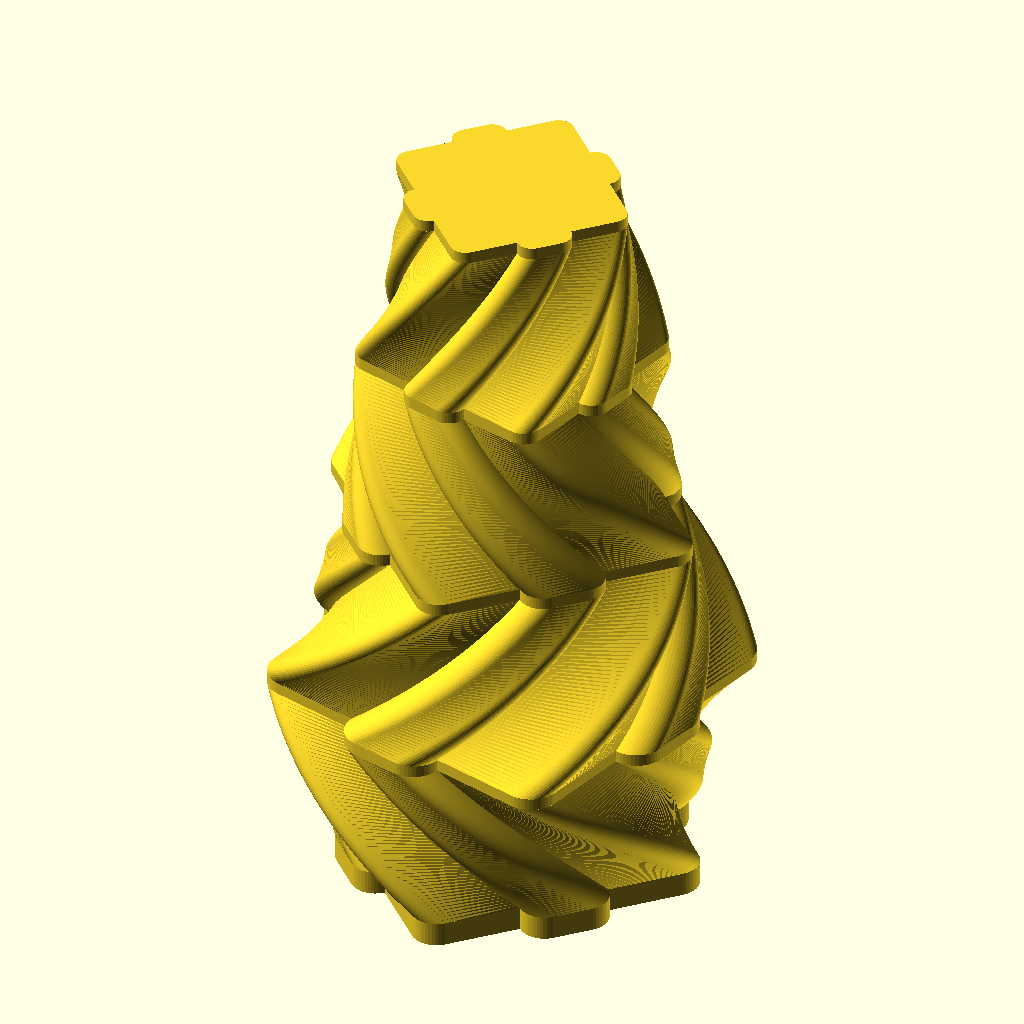
Cell 1: rendered with the file's own defaults.
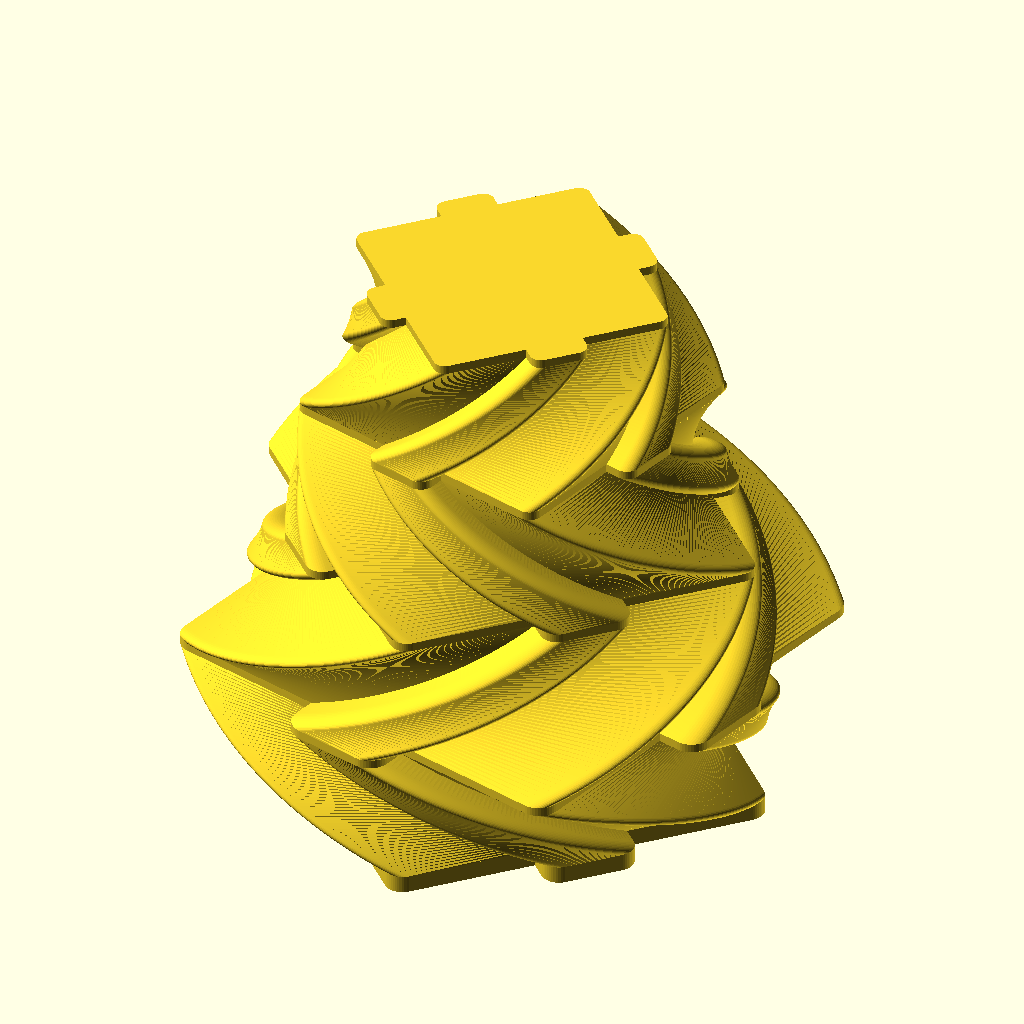
Cell 2: radius = 70 (everything else at default).
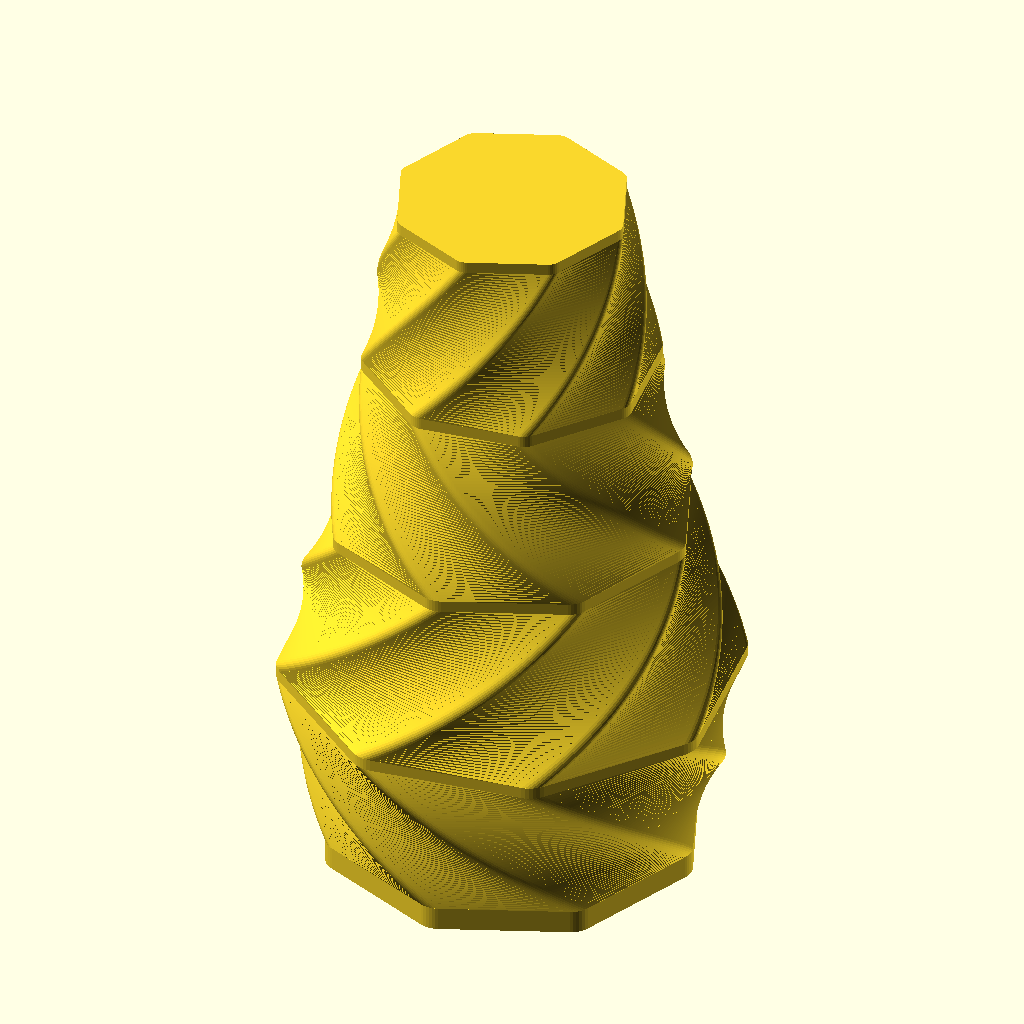
Cell 3 — sides set to 8, the other parameters unchanged.
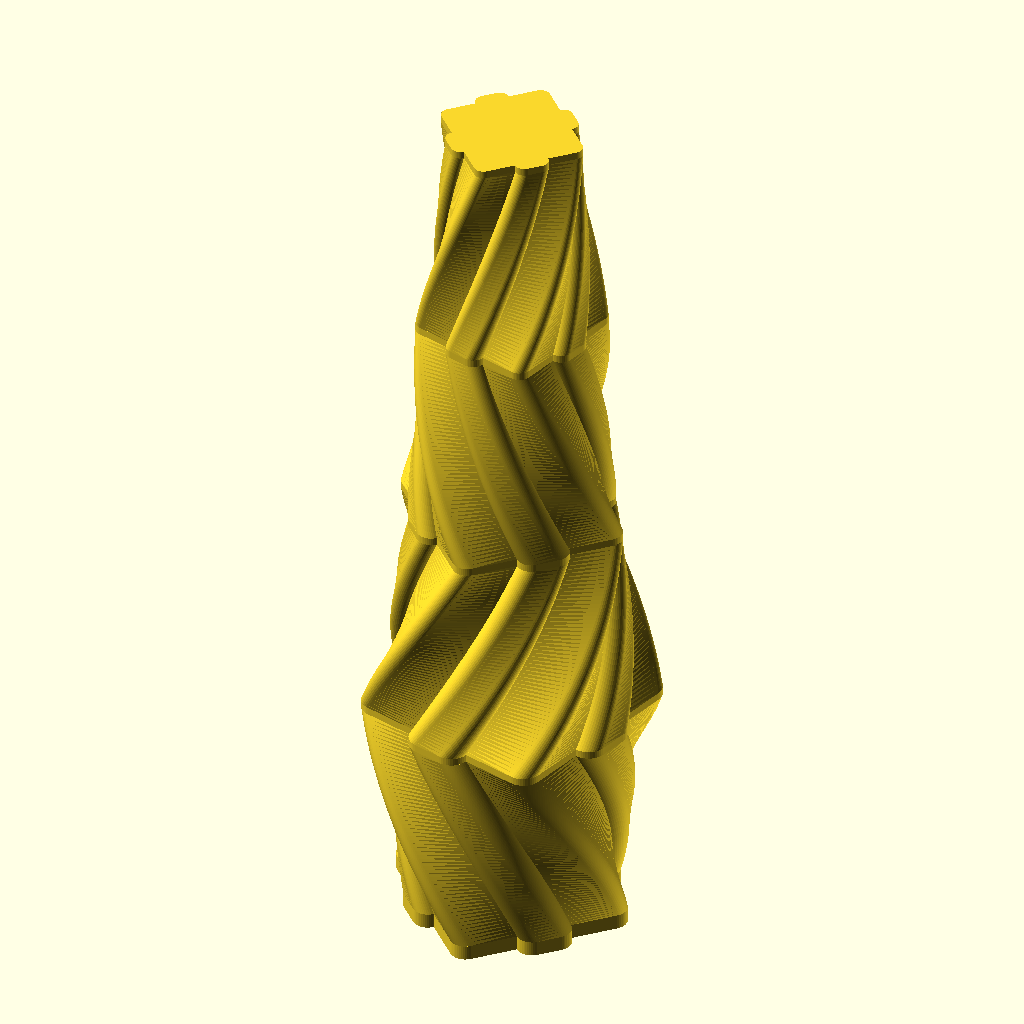
Cell 4 — bodyheight set to 70, the other parameters unchanged.
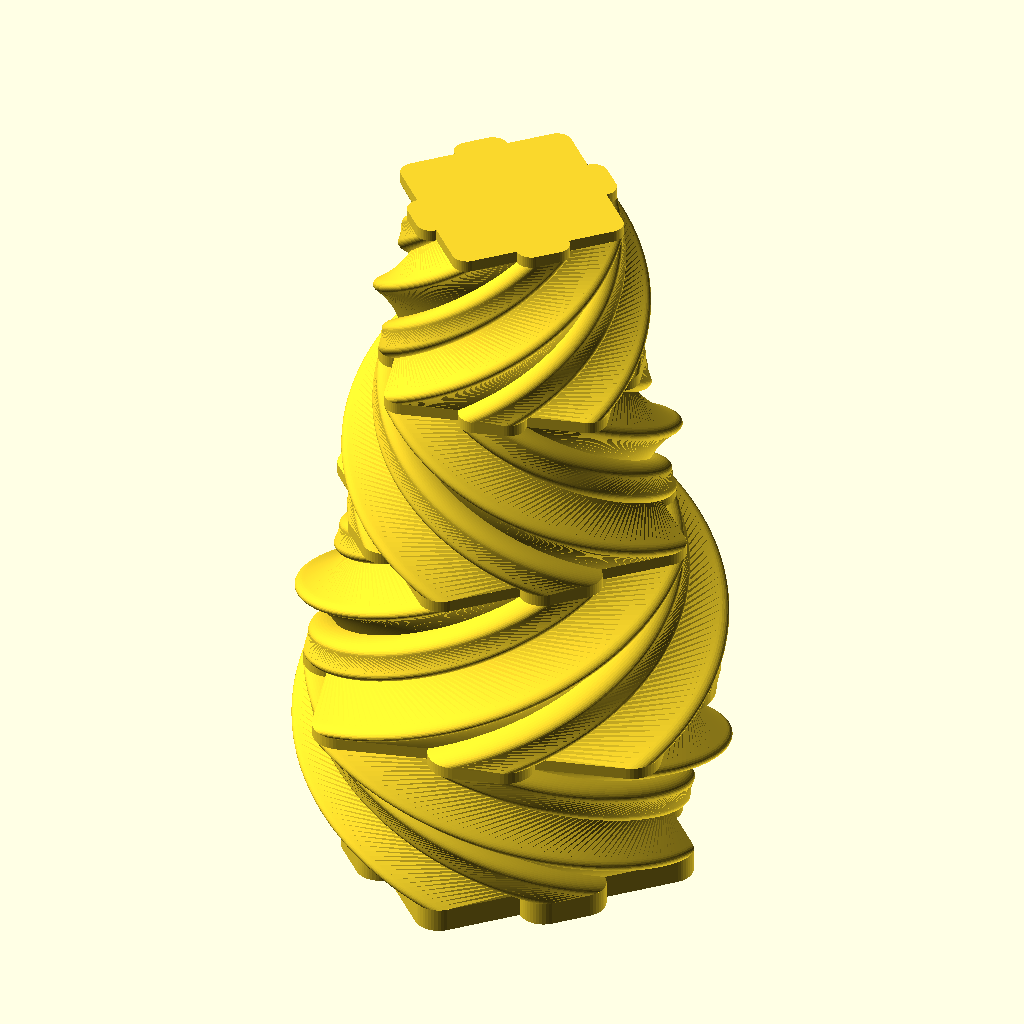
Cell 5 — bodytwist set to 120, the other parameters unchanged.
The same orthographic view direction (rotation 55°, 0°, 25°; colour scheme Cornfield) for every cell, with the view re-fitted per cell, so scale and position can differ between cells.
OpenSCAD source file inputs/thingiverse/files/thing-1248116/files/potatoe2.0.scad:
//bowl

radius= 35;
sides=4;
thickness=2;
bodyheight=35;
bodytwist=60;
bodyflare=1.2;
baseheight=5;
slope=1.5;
numberslices=60;
stickout=0.48;


/////RENDER


///body1
translate([0,0,baseheight])
linear_extrude(height= bodyheight, twist=bodytwist, scale=bodyflare, slices= numberslices)
    potatoe(solid="");

//rim1
translate([0,0,baseheight+bodyheight])
linear_extrude(height=baseheight/2)
    scale(bodyflare)
    rotate([0,0,-bodytwist])
    potatoe(solid="");
    
//body 2

    translate([0,0,baseheight*1.5+bodyheight])
linear_extrude(height=bodyheight, twist=-bodytwist, 
        scale=bodyflare/slope, slices= numberslices)
        rotate([0,0,-bodytwist])
        scale(bodyflare)
        potatoe(solid="");

//rim2
translate([0,0,baseheight*1.5+2*bodyheight])
linear_extrude(height=baseheight/2)
    scale((bodyflare*bodyflare)/slope)
    rotate([0,0,0])
    potatoe(solid="");

//body 3
    translate([0,0,baseheight*2+bodyheight*2])
linear_extrude(height=bodyheight, twist=bodytwist, scale=bodyflare/slope, slices= numberslices)
        scale((bodyflare*bodyflare)/slope)
        potatoe(solid="");
        
//rim3
translate([0,0,baseheight*2+3*bodyheight])
linear_extrude(height=baseheight/2)
    scale((bodyflare*bodyflare*bodyflare)/(slope*slope))
    rotate([0,0,-bodytwist])
    potatoe(solid="");        
//body 4
    translate([0,0,baseheight*2.5+bodyheight*3])
linear_extrude(height=bodyheight, twist=-bodytwist, scale=bodyflare/slope, slices= numberslices)
        rotate([0,0,-bodytwist])
        scale((bodyflare*bodyflare*bodyflare)/(slope*slope))
        potatoe(solid="");

//rim4
translate([0,0,baseheight*2.5+4*bodyheight])
linear_extrude(height=baseheight/2)
    scale((bodyflare*bodyflare*bodyflare*bodyflare)/(slope*slope*slope))
    rotate([0,0,0])
    potatoe(solid="");        

//base
linear_extrude(height=baseheight)
    potatoe(solid="");






//module
module potatoe(solid){
difference(){
union(){
offset( r=5, $fn=48)
     circle( r=radius, $fn=sides);
  translate([-radius+(stickout)*radius,-radius+(stickout)*radius,0]) offset( r=5, $fn=48)
     circle( r=radius/6, $fn=sides);
  translate([-radius+(stickout)*radius,radius-(stickout)*radius,0]) offset( r=5, $fn=48)
     circle( r=radius/6, $fn=sides);             
  translate([radius-(stickout)*radius,-radius+(stickout)*radius,0]) offset( r=5, $fn=48)
     circle( r=radius/6, $fn=sides);     
  translate([radius-(stickout)*radius,radius-(stickout)*radius,0]) offset( r=5, $fn=48)
     circle( r=radius/6, $fn=sides);     
}
if (solid=="no"){

union(){
offset( r=5-thickness, $fn=48)
     circle( r=radius, $fn=sides);
  translate([-radius+(stickout)*radius,-radius+(stickout)*radius,0]) offset( r=5-thickness, $fn=48)
     circle( r=radius/6, $fn=sides);
  translate([-radius+(stickout)*radius,radius-(stickout)*radius,0]) offset( r=5-thickness, $fn=48)
     circle( r=radius/6, $fn=sides);             
  translate([radius-(stickout)*radius,-radius+(stickout)*radius,0]) offset( r=5-thickness, $fn=48)
     circle( r=radius/6, $fn=sides);     
  translate([radius-(stickout)*radius,radius-(stickout)*radius,0]) offset( r=5-thickness, $fn=48)
     circle( r=radius/6, $fn=sides);  
           

            }
        }
    }
} 
Customizer parameters (derived from the source; name, type, default, range or options):
radius: number, default 35
sides: number, default 4
thickness: number, default 2
bodyheight: number, default 35
bodytwist: number, default 60
bodyflare: number, default 1.2
baseheight: number, default 5
slope: number, default 1.5
numberslices: number, default 60
stickout: number, default 0.48
